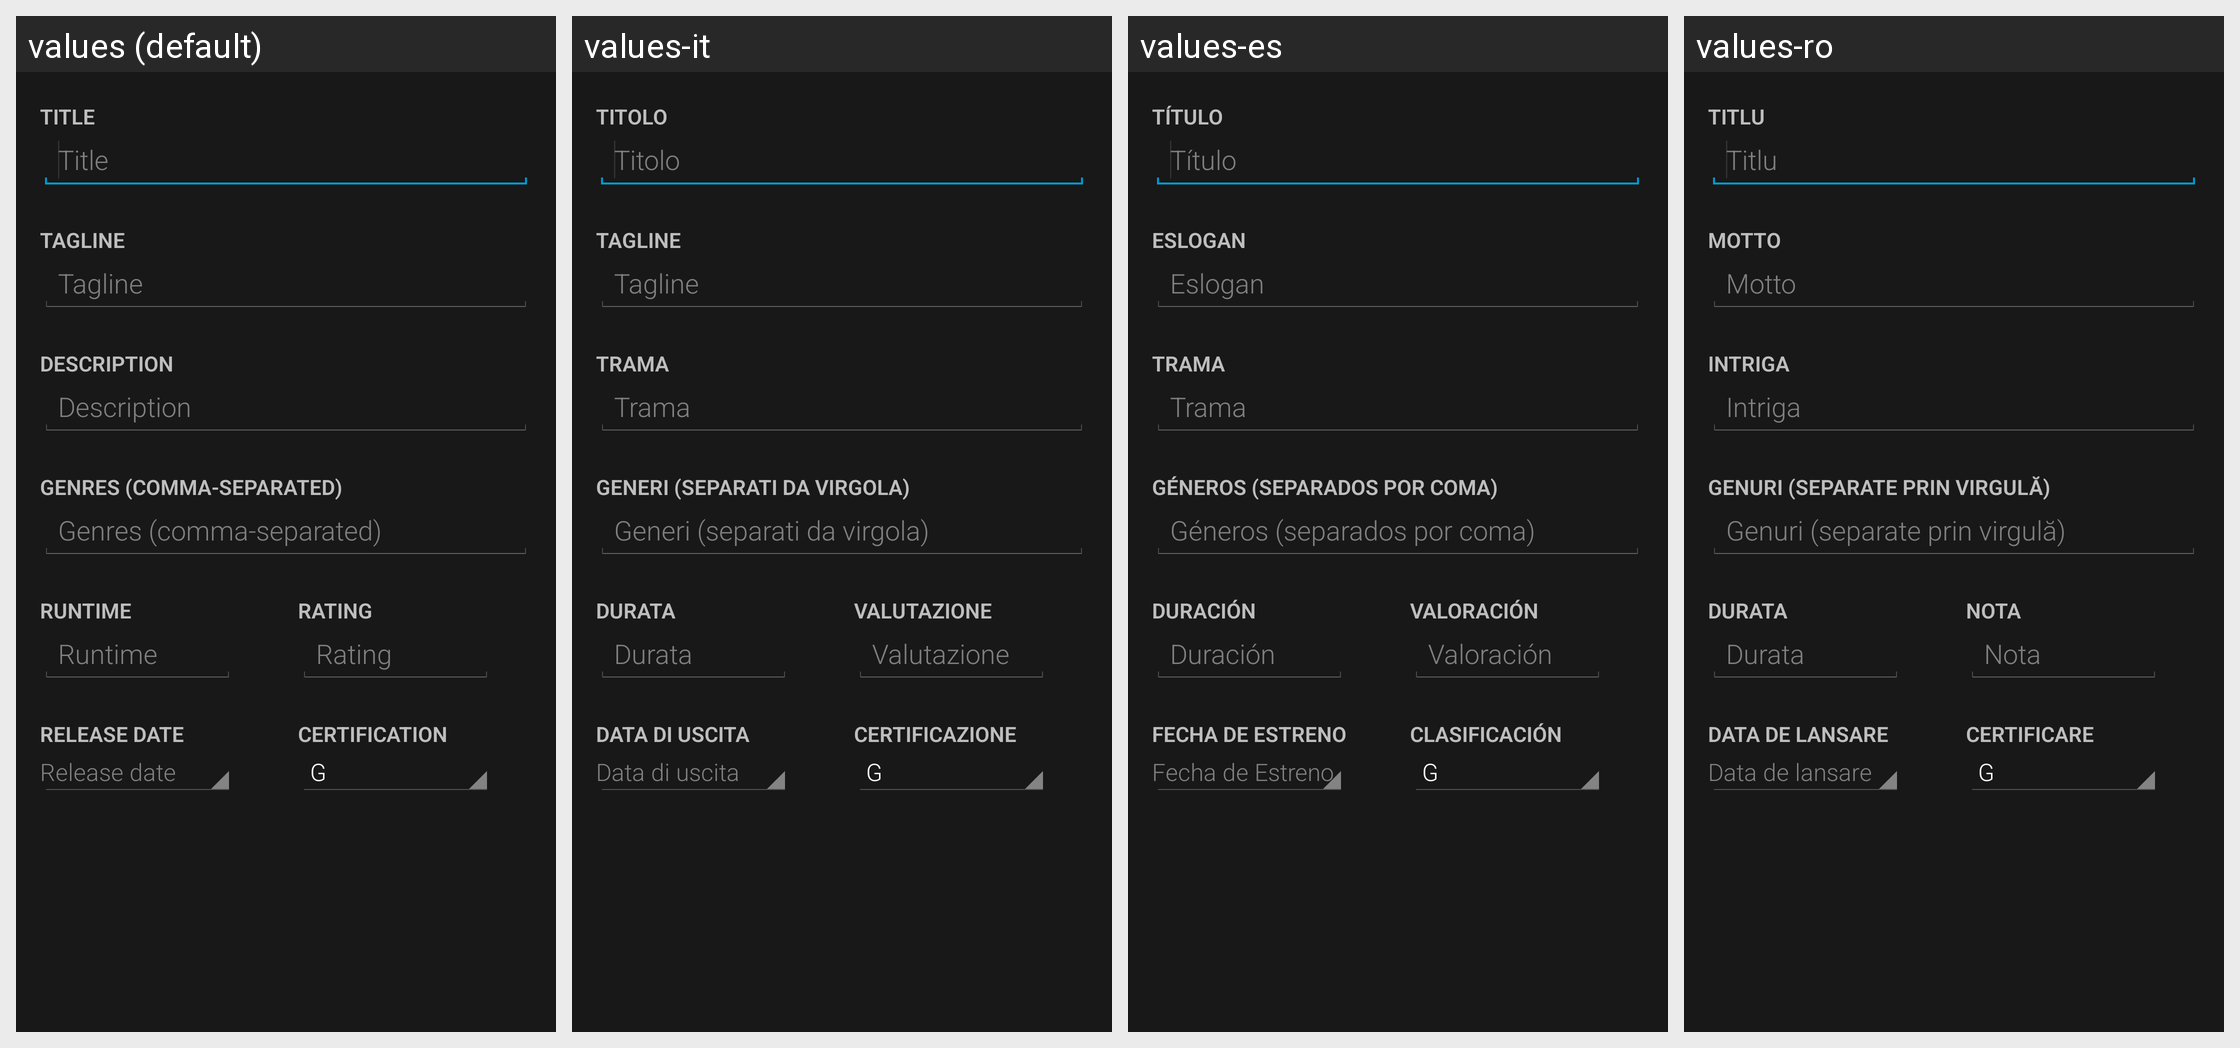

Here is an Android app screen in its default locale and in the app's own translations. Write out the translated-string differences for the strings that appear on this screen.
Android screen res/layout/editmovie.xml rendered under 4 locales, left to right: values (default), values-it, values-es, values-ro. Device: Nexus 5 (rendered at 1080×1920; each locale shown at half size, 540×960, under a caption strip naming it); theme Mizuu.Theme.
Other locales in the repository, not shown: values-ar, values-cs, values-da, values-de, values-fi, values-fr, values-he, values-hr, values-hu, values-nl-rNL, values-pl, values-pt, values-sv, values-tr.
Strings drawn on this screen, with the default value and each locale's value (text and hints the layout hard-codes, and strings that could not be matched under every locale, appear in the picture but are not listed):

editMovieTitle
  values: Title
  values-it: Titolo
  values-es: Título
  values-ro: Titlu

editMovieTagline
  values: Tagline
  values-it: Tagline
  values-es: Eslogan
  values-ro: Motto

editMoviePlot
  values: Description
  values-it: Trama
  values-es: Trama
  values-ro: Intriga

detailsGenre
  values: Genres (comma-separated)
  values-it: Generi (separati da virgola)
  values-es: Géneros (separados por coma)
  values-ro: Genuri (separate prin virgulă)

detailsRunTime
  values: Runtime
  values-it: Durata
  values-es: Duración
  values-ro: Durata

detailsRating
  values: Rating
  values-it: Valutazione
  values-es: Valoración
  values-ro: Nota

detailsReleaseDate
  values: Release date
  values-it: Data di uscita
  values-es: Fecha de Estreno
  values-ro: Data de lansare

detailsCertification
  values: Certification
  values-it: Certificazione
  values-es: Clasificación
  values-ro: Certificare
